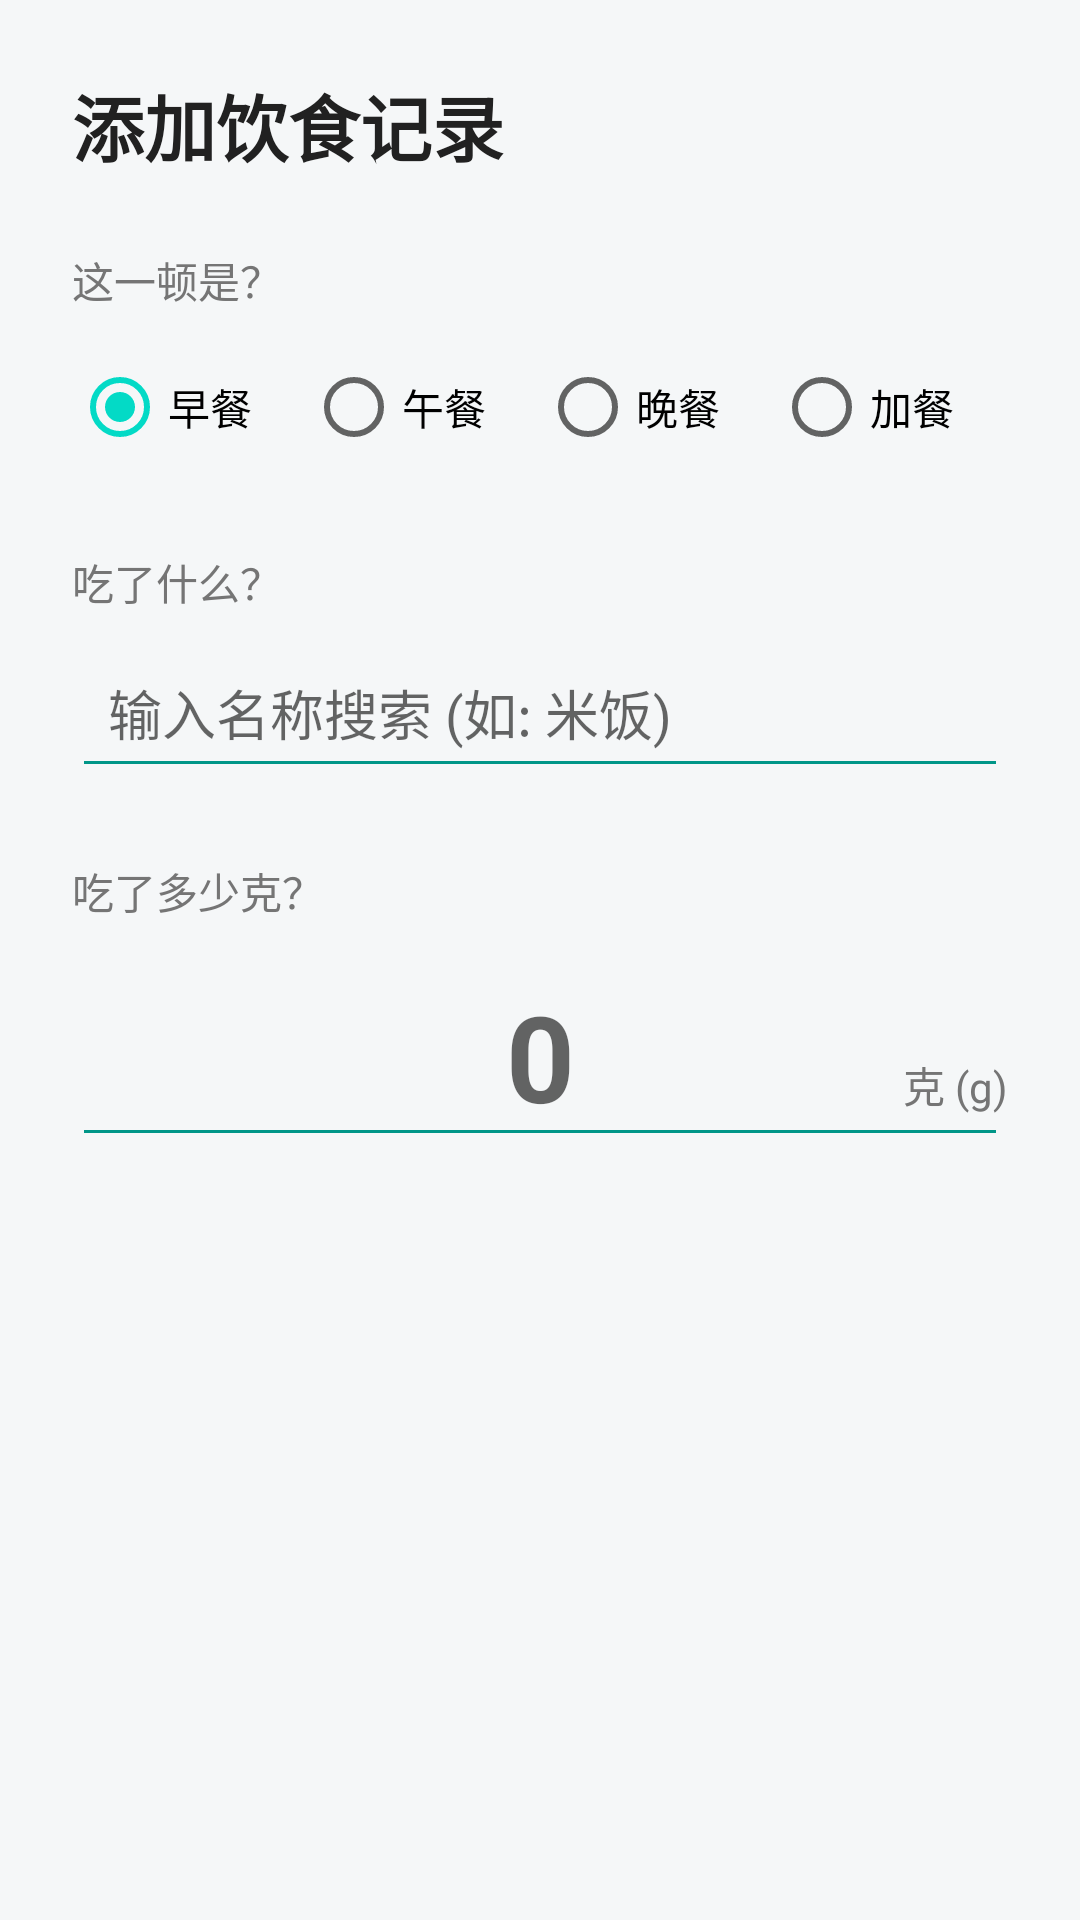

Reconstruct the res/layout file that produces this screen, plus the resources it refers to.
<!-- AndroidManifest.xml: application theme Theme.FoodCalu -->
<!-- res/layout/activity_add_record.xml -->
<?xml version="1.0" encoding="utf-8"?>
<androidx.constraintlayout.widget.ConstraintLayout xmlns:android="http://schemas.android.com/apk/res/android"
    xmlns:app="http://schemas.android.com/apk/res-auto"
    xmlns:tools="http://schemas.android.com/tools"
    android:layout_width="match_parent"
    android:layout_height="match_parent"
    android:background="@color/colorBackground"
    android:padding="24dp">

    <TextView
        android:id="@+id/tvTitle"
        android:layout_width="wrap_content"
        android:layout_height="wrap_content"
        android:text="添加饮食记录"
        android:textColor="@color/colorTextPrimary"
        android:textSize="24sp"
        android:textStyle="bold"
        app:layout_constraintStart_toStartOf="parent"
        app:layout_constraintTop_toTopOf="parent" />

    <TextView
        android:id="@+id/lblMeal"
        android:layout_width="wrap_content"
        android:layout_height="wrap_content"
        android:layout_marginTop="24dp"
        android:text="这一顿是？"
        android:textColor="@color/colorTextSecondary"
        app:layout_constraintStart_toStartOf="parent"
        app:layout_constraintTop_toBottomOf="@id/tvTitle" />

    <RadioGroup
        android:id="@+id/rgMealType"
        android:layout_width="match_parent"
        android:layout_height="wrap_content"
        android:layout_marginTop="8dp"
        android:orientation="horizontal"
        app:layout_constraintTop_toBottomOf="@id/lblMeal">

        <RadioButton
            android:id="@+id/rbBreakfast"
            android:layout_width="0dp"
            android:layout_height="wrap_content"
            android:layout_weight="1"
            android:checked="true"
            android:text="早餐" />

        <RadioButton
            android:id="@+id/rbLunch"
            android:layout_width="0dp"
            android:layout_height="wrap_content"
            android:layout_weight="1"
            android:text="午餐" />

        <RadioButton
            android:id="@+id/rbDinner"
            android:layout_width="0dp"
            android:layout_height="wrap_content"
            android:layout_weight="1"
            android:text="晚餐" />

        <RadioButton
            android:id="@+id/rbSnack"
            android:layout_width="0dp"
            android:layout_height="wrap_content"
            android:layout_weight="1"
            android:text="加餐" />
    </RadioGroup>

    <TextView
        android:id="@+id/lblFood"
        android:layout_width="wrap_content"
        android:layout_height="wrap_content"
        android:layout_marginTop="24dp"
        android:text="吃了什么？"
        android:textColor="@color/colorTextSecondary"
        app:layout_constraintStart_toStartOf="parent"
        app:layout_constraintTop_toBottomOf="@id/rgMealType" />

    <AutoCompleteTextView
        android:id="@+id/actvFood"
        android:layout_width="match_parent"
        android:layout_height="wrap_content"
        android:layout_marginTop="8dp"
        android:backgroundTint="@color/colorPrimary"
        android:completionThreshold="1"
        android:hint="输入名称搜索 (如: 米饭)"
        android:inputType="text"
        android:maxLines="1"
        android:padding="12dp"
        android:textColor="@color/colorTextPrimary"
        android:textSize="18sp"
        app:layout_constraintTop_toBottomOf="@id/lblFood" />

    <TextView
        android:id="@+id/lblWeight"
        android:layout_width="wrap_content"
        android:layout_height="wrap_content"
        android:layout_marginTop="24dp"
        android:text="吃了多少克？"
        android:textColor="@color/colorTextSecondary"
        app:layout_constraintStart_toStartOf="parent"
        app:layout_constraintTop_toBottomOf="@id/actvFood" />

    <EditText
        android:id="@+id/etWeight"
        android:layout_width="match_parent"
        android:layout_height="wrap_content"
        android:layout_marginTop="8dp"
        android:backgroundTint="@color/colorPrimary"
        android:gravity="center"
        android:hint="0"

        android:inputType="numberDecimal"
        android:imeOptions="actionDone"
        android:maxLines="1"

        android:textSize="40sp"
        android:textStyle="bold"
        app:layout_constraintTop_toBottomOf="@id/lblWeight" />

    <TextView
        android:layout_width="wrap_content"
        android:layout_height="wrap_content"
        android:text="克 (g)"
        android:textColor="@color/colorTextSecondary"
        app:layout_constraintEnd_toEndOf="parent"
        app:layout_constraintBaseline_toBaselineOf="@id/etWeight"/>



</androidx.constraintlayout.widget.ConstraintLayout>
<!-- resources referenced by this layout -->
<resources>
  <color name="colorBackground">#F5F7F8</color>
  <color name="colorPrimary">#009688</color>
  <color name="colorTextPrimary">#212121</color>
  <color name="colorTextSecondary">#757575</color>
  <style name="Theme.FoodCalu" parent="Base.Theme.FoodCalu" />
  <style name="Base.Theme.FoodCalu" parent="Theme.MaterialComponents.DayNight.NoActionBar">
          
          
      </style>
</resources>
